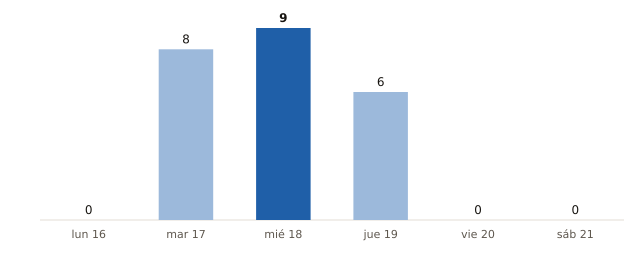

The file beside this chart, header and first rows:
fecha, municipios_prob_90_o_mas
2026-11-16, 0
2026-11-17, 8
2026-11-18, 9
2026-11-19, 6
2026-11-20, 0
2026-11-21, 0
